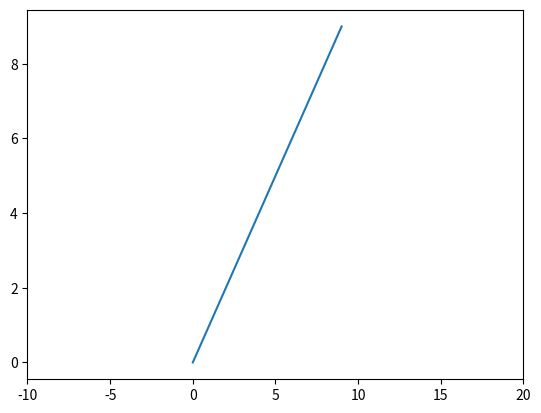

Source code (Python): (Note: this script raises an exception after producing the figure.)
#!/usr/bin/python
# -*- coding:utf-8 -*-

import matplotlib.pyplot as plt
import numpy as np

# 绘制 45度 对角线
h = plt.plot(np.arange(0, 10), np.arange(0, 10))

# 设置限制，使其不再在屏幕上看到45度
plt.xlim([-10, 20])

# 绘制文字的区域
l1 = np.array((1, 1))
l2 = np.array((5, 5))

# 旋转角度
angle = 45
trans_angle = plt.gca().transData.transform_angles(np.array((45,)),l2.reshape((1, 2)))[0]
plt.gca().transData.transform_angles()
# 绘制文字
th1 = plt.text(l1[0], l1[1], 'text not on the line', fontsize=16,
               rotation=angle, rotation_mode='anchor')
th2 = plt.text(l2[0], l2[1], 'text on the line', fontsize=16,
               rotation=trans_angle, rotation_mode='anchor')

plt.show()


'''
要求：
1.在图中画一条 y=x 的对角线
2.调整x轴坐标 改变曲线位置
3.使用gca()中的transform_angles 属性是文字在直线上
4.45度角 文字不在直线上
提示：
trans_angle = plt.gca().transData.transform_angles
'''